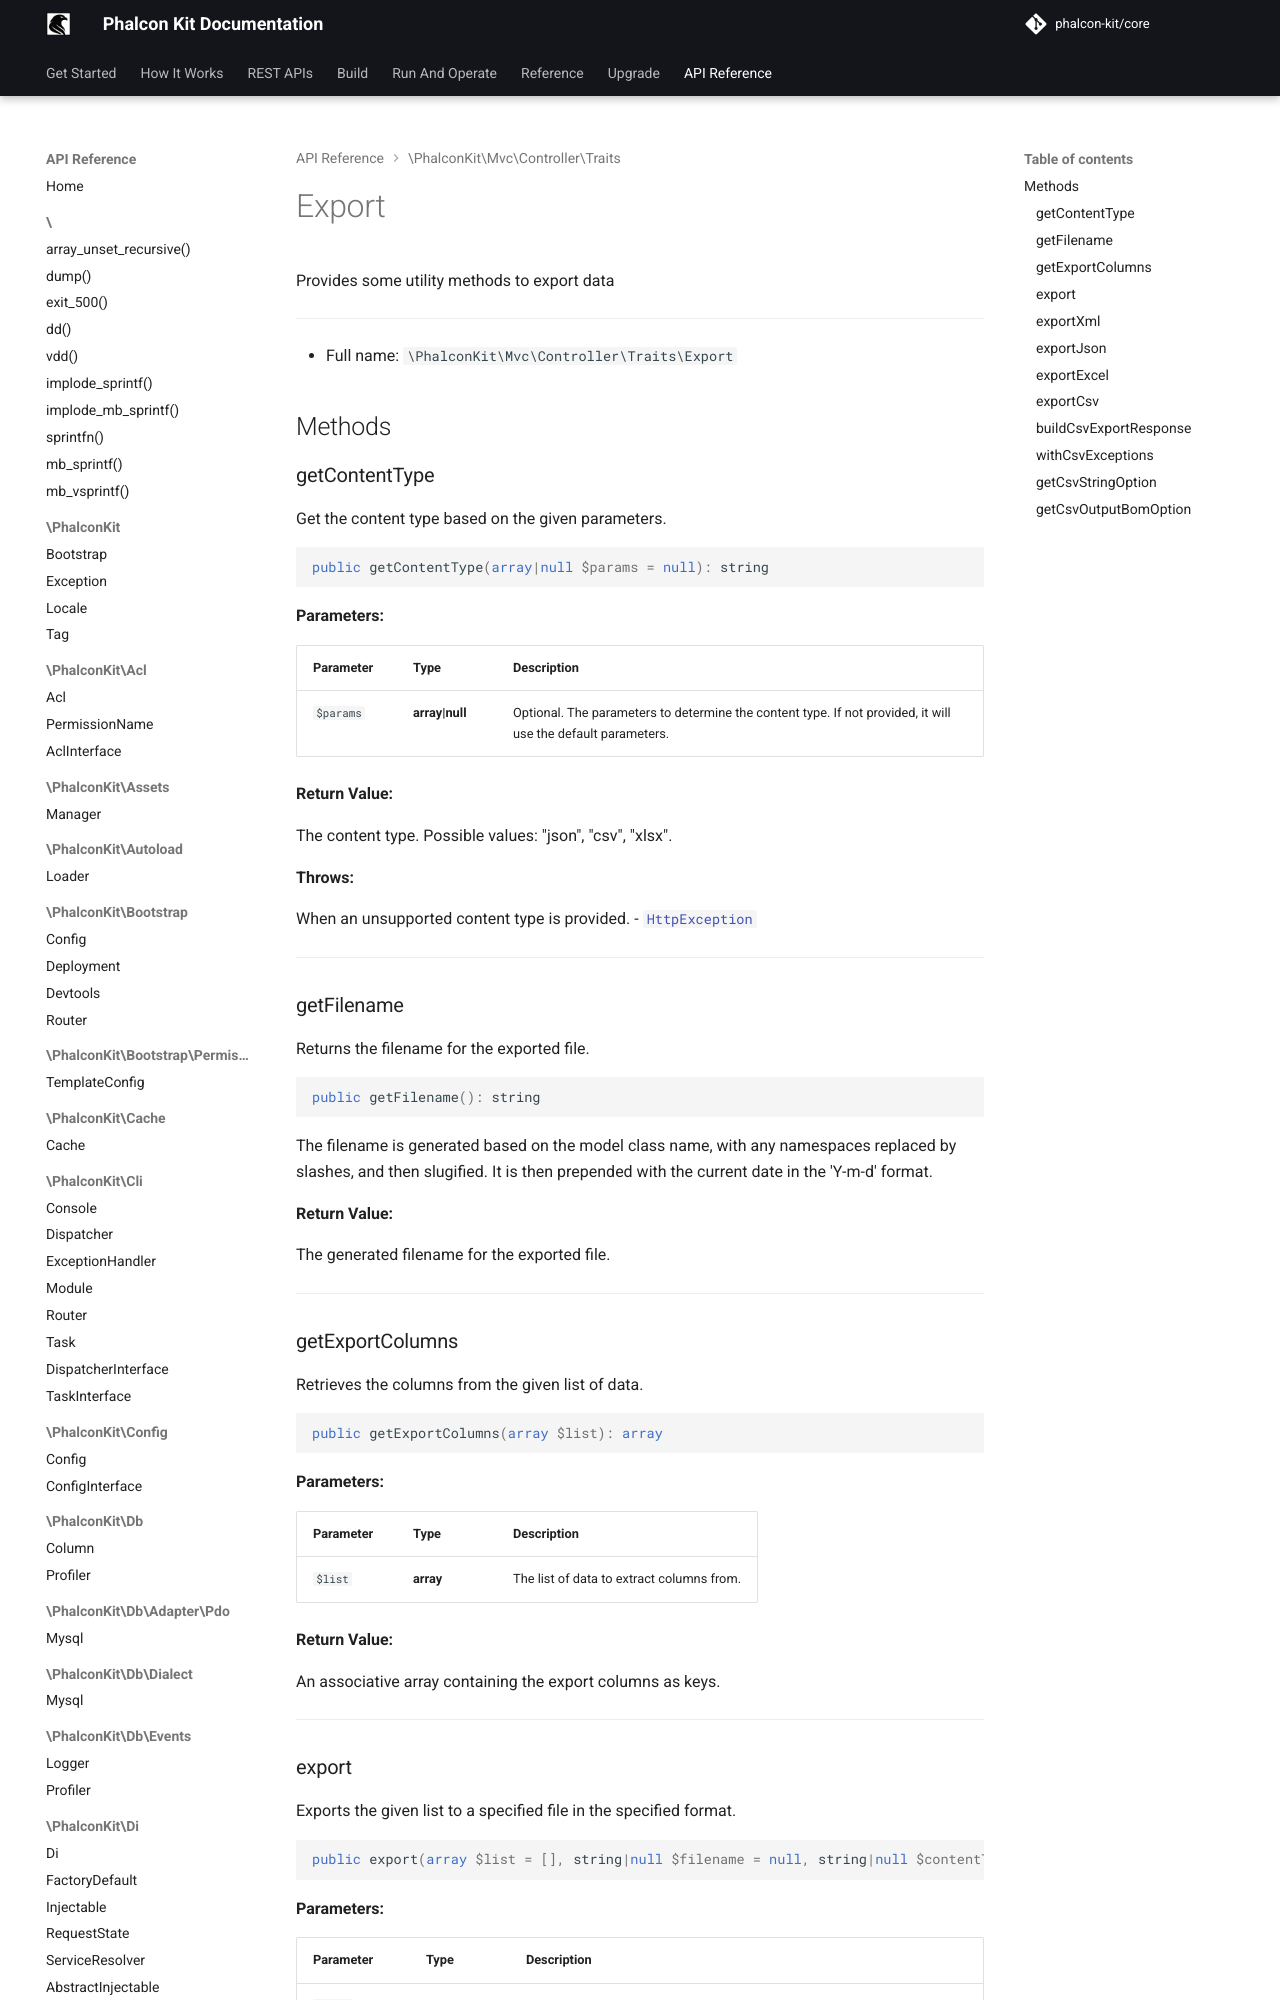

repository: phalcon-kit/docs · page: api/classes/PhalconKit/Mvc/Controller/Traits/Export/index.html · generator: mkdocs


Provides some utility methods to export data

***

* Full name: `\PhalconKit\Mvc\Controller\Traits\Export`

## Methods

### getContentType

Get the content type based on the given parameters.

```php
public getContentType(array|null $params = null): string
```

**Parameters:**

| Parameter | Type            | Description                                                                                                  |
|-----------|-----------------|--------------------------------------------------------------------------------------------------------------|
| `$params` | **array\|null** | Optional. The parameters to determine the content type. If not provided, it will use the default parameters. |

**Return Value:**

The content type. Possible values: "json", "csv", "xlsx".

**Throws:**
